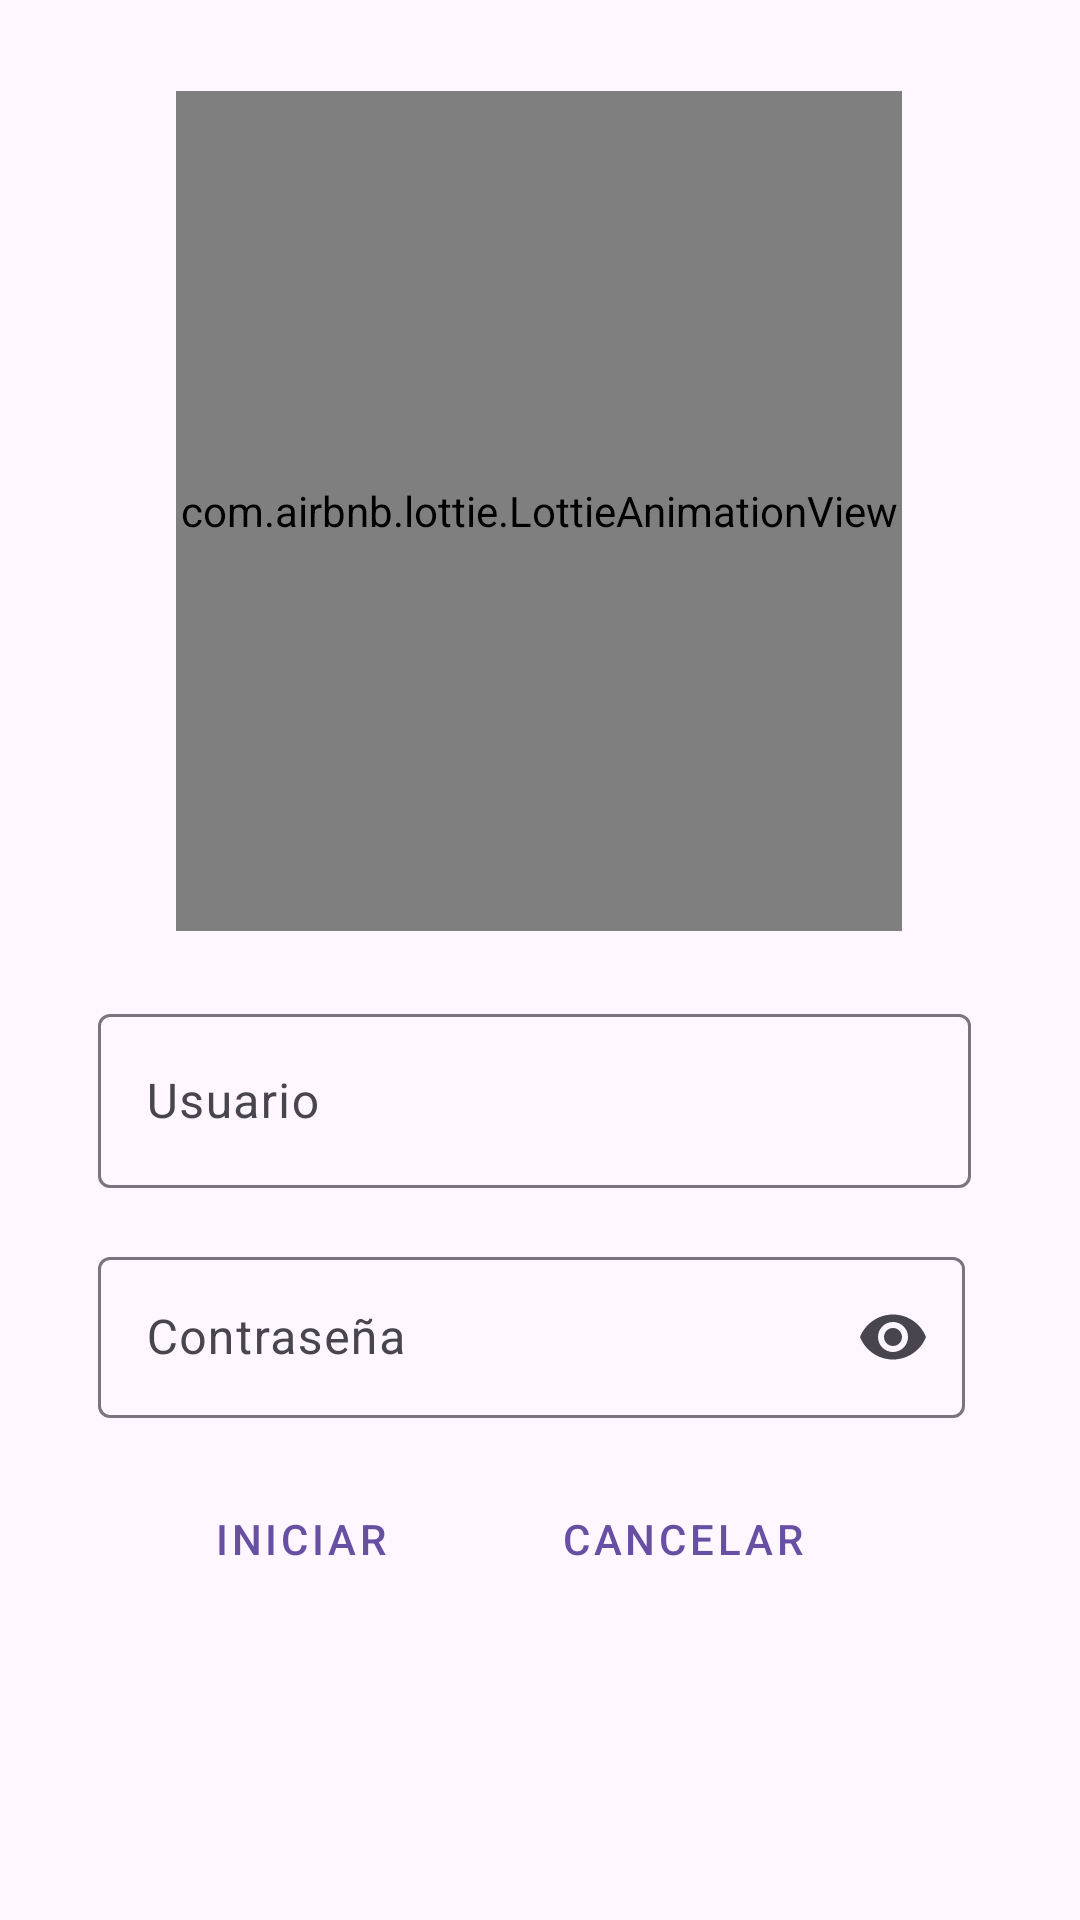

Produce the Android XML layout that renders to this screen, including the resource entries it uses.
<!-- AndroidManifest.xml: application theme Theme.MyAppResponsive -->
<!-- res/layout/activity_main_login.xml -->
<?xml version="1.0" encoding="utf-8"?>
<androidx.constraintlayout.widget.ConstraintLayout xmlns:android="http://schemas.android.com/apk/res/android"
    xmlns:app="http://schemas.android.com/apk/res-auto"
    xmlns:tools="http://schemas.android.com/tools"
    android:layout_width="match_parent"
    android:layout_height="match_parent"
    tools:context=".MainActivityLogin">


    <com.airbnb.lottie.LottieAnimationView
        android:id="@+id/animationView"
        android:layout_width="242dp"
        android:layout_height="280dp"
        android:layout_marginBottom="8dp"
        app:layout_constraintBottom_toTopOf="@+id/constraintLayout"
        app:layout_constraintEnd_toEndOf="@+id/constraintLayout"
        app:layout_constraintStart_toStartOf="@+id/constraintLayout"
        app:lottie_autoPlay="true"
        app:lottie_loop="true"
        app:lottie_rawRes="@raw/animation_lkbibgza" />

    <androidx.constraintlayout.widget.ConstraintLayout
        android:id="@+id/constraintLayout"
        android:layout_width="326dp"
        android:layout_height="251dp"
        app:layout_constraintBottom_toBottomOf="parent"
        app:layout_constraintEnd_toEndOf="parent"
        app:layout_constraintHorizontal_bias="0.494"
        app:layout_constraintStart_toStartOf="parent"
        app:layout_constraintTop_toTopOf="parent"
        app:layout_constraintVertical_bias="0.818">

        <com.google.android.material.textfield.TextInputLayout
            android:id="@+id/textFielduser"
            android:layout_width="291dp"
            android:layout_height="68dp"
            android:hint="Usuario"
            app:layout_constraintBottom_toBottomOf="parent"
            app:layout_constraintEnd_toEndOf="parent"
            app:layout_constraintHorizontal_bias="0.457"
            app:layout_constraintStart_toStartOf="parent"
            app:layout_constraintTop_toTopOf="parent"
            app:layout_constraintVertical_bias="0.079"
            app:startIconDrawable="@drawable/user_icon">

            <com.google.android.material.textfield.TextInputEditText
                android:layout_width="match_parent"
                android:layout_height="58dp" />

        </com.google.android.material.textfield.TextInputLayout>

        <com.google.android.material.textfield.TextInputLayout
            android:id="@+id/textField"
            android:layout_width="289dp"
            android:layout_height="59dp"
            android:hint="Contraseña"
            app:layout_constraintBottom_toBottomOf="parent"
            app:layout_constraintEnd_toEndOf="parent"
            app:layout_constraintHorizontal_bias="0.432"
            app:layout_constraintStart_toStartOf="parent"
            app:startIconDrawable="@drawable/lock_icon"
            app:endIconMode="password_toggle"

            app:layout_constraintTop_toBottomOf="@+id/textFielduser"
            app:layout_constraintVertical_bias="0.119">
            <com.google.android.material.textfield.TextInputEditText
                android:layout_width="match_parent"
                android:inputType="textPassword"
                android:layout_height="wrap_content" />

        </com.google.android.material.textfield.TextInputLayout>

        <LinearLayout
            android:layout_width="297dp"
            android:layout_height="55dp"
            android:orientation="horizontal"
            app:layout_constraintBottom_toBottomOf="parent"
            app:layout_constraintEnd_toEndOf="parent"
            app:layout_constraintHorizontal_bias="0.448"
            app:layout_constraintStart_toStartOf="parent"
            app:layout_constraintTop_toBottomOf="@+id/textField"
            app:layout_constraintVertical_bias="0.39">

            <Button
                android:id="@+id/textButton"
                style="@style/Widget.MaterialComponents.Button.OutlinedButton"
                android:layout_width="141dp"
                android:layout_height="wrap_content"
                android:text="Iniciar"

                app:icon="@drawable/start2_icon"
                app:layout_constraintBottom_toBottomOf="parent"
                app:layout_constraintEnd_toEndOf="parent"
                app:layout_constraintHorizontal_bias="0.502"
                app:layout_constraintStart_toStartOf="parent"
                app:layout_constraintTop_toBottomOf="@+id/textField"
                app:layout_constraintVertical_bias="0.312" />
            <Button
                android:id="@+id/textButton2"
                style="@style/Widget.MaterialComponents.Button.OutlinedButton"
                android:layout_width="wrap_content"
                app:icon="@drawable/start_icon"
                android:layout_height="wrap_content"

                android:text="cancelar"
                app:layout_constraintBottom_toBottomOf="parent"
                app:layout_constraintEnd_toEndOf="parent"
                app:layout_constraintHorizontal_bias="0.502"
                app:layout_constraintStart_toStartOf="parent"
                app:layout_constraintTop_toBottomOf="@+id/textField"
                app:layout_constraintVertical_bias="0.312" />

        </LinearLayout>


    </androidx.constraintlayout.widget.ConstraintLayout>

</androidx.constraintlayout.widget.ConstraintLayout>
<!-- resources referenced by this layout -->
<resources>
  <!-- drawable start2_icon (drawable-anydpi) -->
  <vector xmlns:android="http://schemas.android.com/apk/res/android"
      android:width="24dp"
      android:height="24dp"
      android:viewportWidth="24"
      android:viewportHeight="24"
      android:tint="#333333"
      android:alpha="0.6">
    <path
        android:fillColor="@android:color/white"
        android:pathData="M14.59,7.41L18.17,11H6v2h12.17l-3.59,3.59L16,18l6,-6l-6,-6L14.59,7.41zM2,6v12h2V6H2z"/>
  </vector>
  <!-- drawable start_icon: png bitmap (drawable-hdpi, 339 bytes) -->
  <style name="Theme.MyAppResponsive" parent="Base.Theme.MyAppResponsive" />
  <style name="Base.Theme.MyAppResponsive" parent="Theme.Material3.DayNight.NoActionBar">
          
          
      </style>
</resources>
